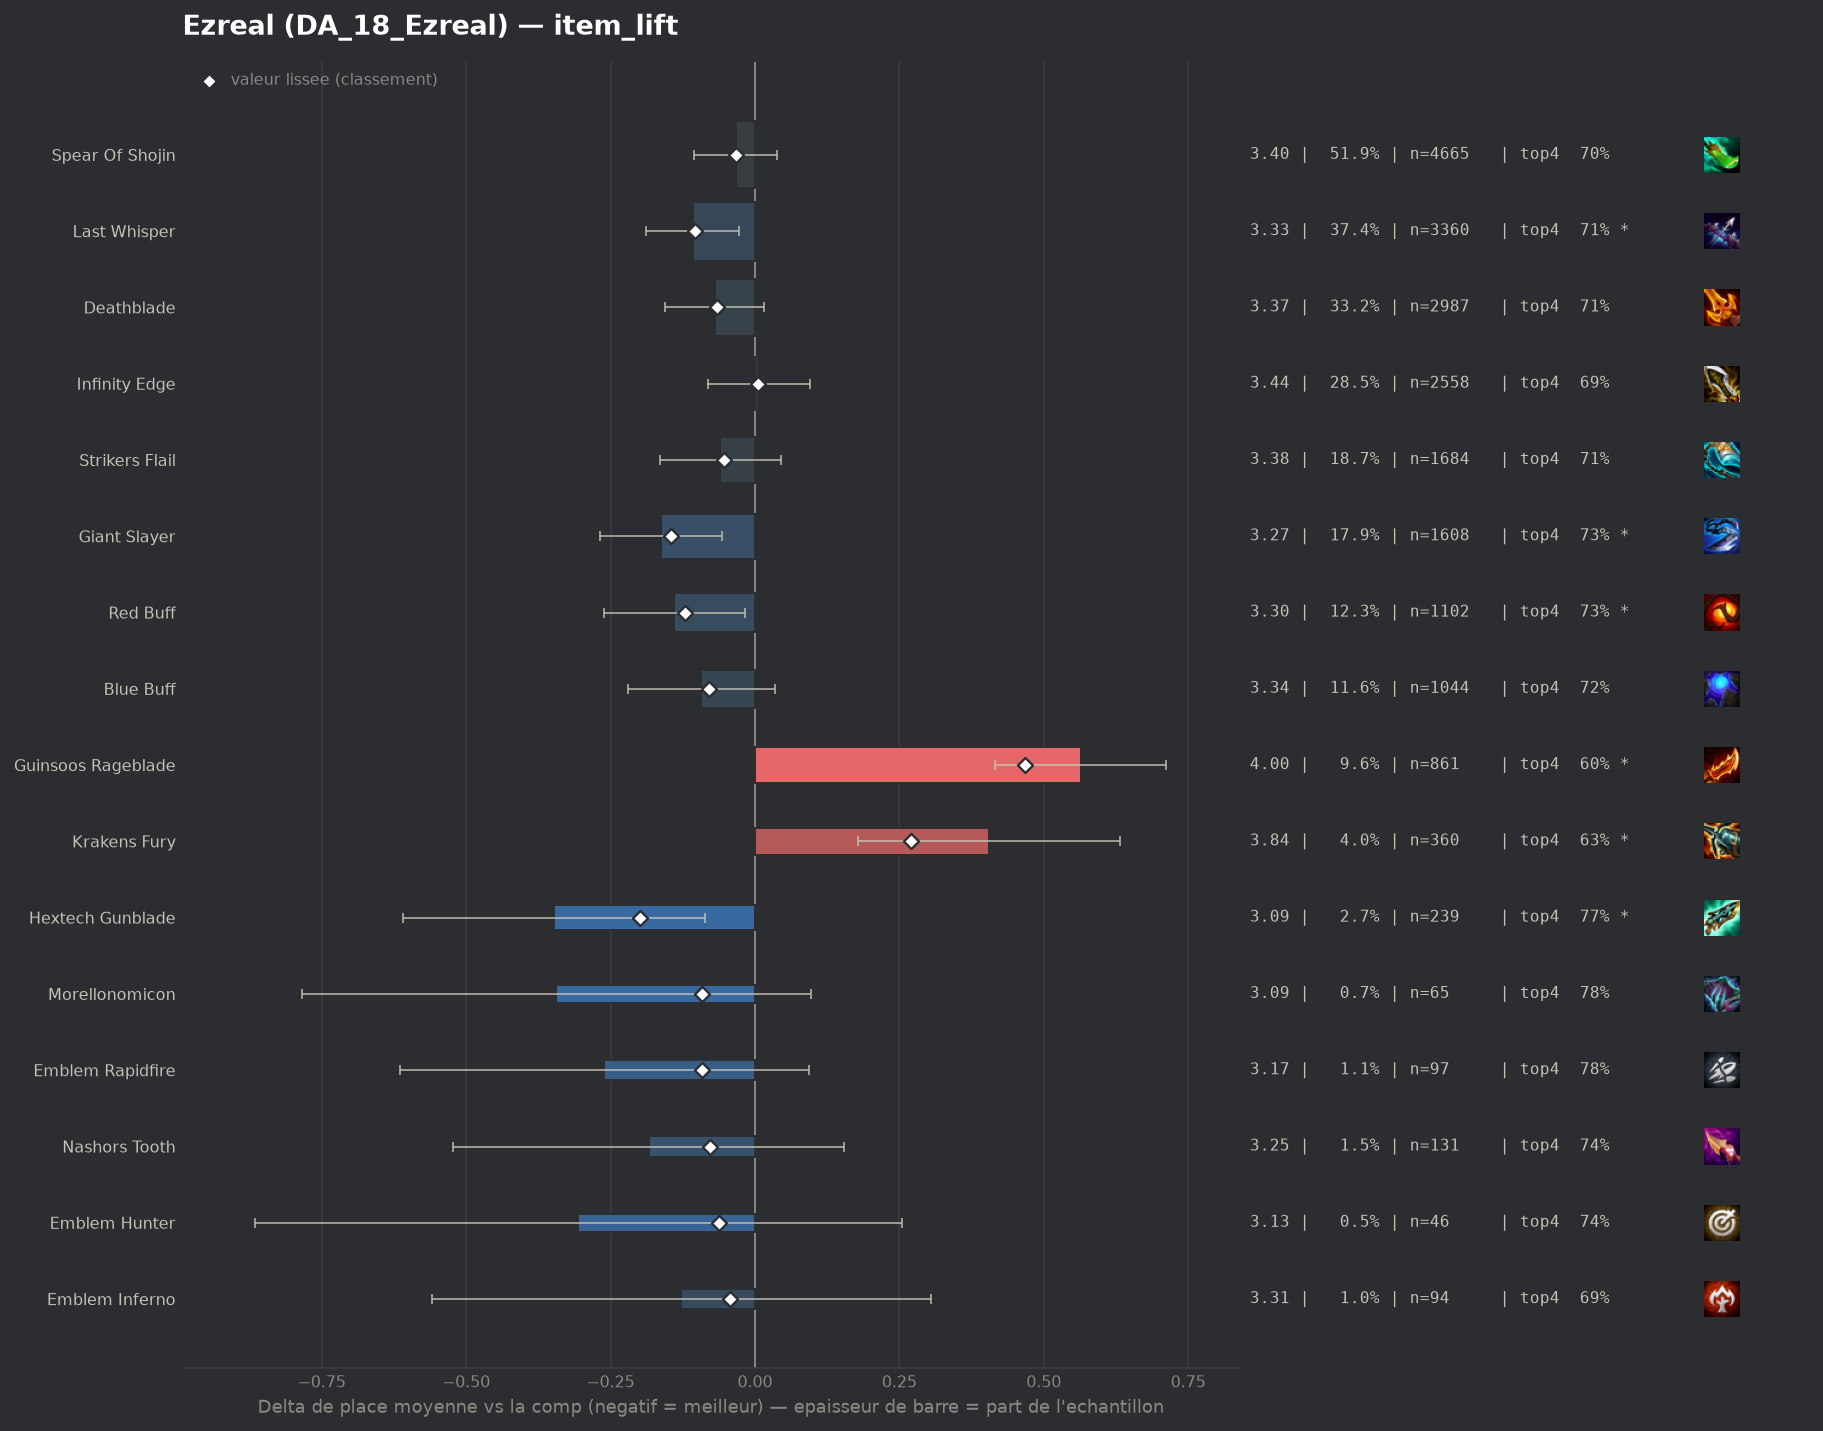

The data file committed next to this chart (first rows):
group, label, n, share, avg_place, shrunk_avg, score, d_avg, d_avg_pess, impact, d_top4, win, top2, top4, sd, z, p, significant
pepite, Hextech Gunblade, 239, 0.02659, 3.088, 3.237, -0.199, -0.348, -0.086, 0.0053, 0.0724, 0.2971, 0.4854, 0.7699, 2.038, -2.61, 0.00916, True
populaire, Giant Slayer, 1608, 0.1789, 3.274, 3.29, -0.146, -0.162, -0.057, 0.0261, 0.0283, 0.2351, 0.4372, 0.7257, 1.974, -3.02, 0.00249, True
populaire, Red Buff, 1102, 0.1226, 3.296, 3.315, -0.121, -0.14, -0.018, 0.0148, 0.0321, 0.2078, 0.4328, 0.7296, 1.944, -2.25, 0.02456, True
populaire, Last Whisper, 3360, 0.3738, 3.328, 3.333, -0.103, -0.108, -0.027, 0.0383, 0.0162, 0.2491, 0.4324, 0.7137, 2.055, -2.61, 0.00912, True
pepite, Morellonomicon, 65, 0.007232, 3.092, 3.345, -0.091, -0.344, 0.0, 0.0007, 0.0871, 0.2, 0.4615, 0.7846, 1.804, -1.53, 0.1262, False
pepite, Emblem Rapidfire, 97, 0.01079, 3.175, 3.345, -0.091, -0.261, 0.0, 0.001, 0.086, 0.2062, 0.4021, 0.7835, 1.765, -1.45, 0.1484, False
populaire, Blue Buff, 1044, 0.1162, 3.343, 3.357, -0.079, -0.093, 0.0, 0.0092, 0.019, 0.2136, 0.4215, 0.7165, 1.977, -1.44, 0.151, False
pepite, Nashors Tooth, 131, 0.01457, 3.252, 3.358, -0.078, -0.184, 0.0, 0.0011, 0.043, 0.2443, 0.4275, 0.7405, 1.963, -1.07, 0.2867, False
populaire, Deathblade, 2987, 0.3323, 3.366, 3.37, -0.066, -0.07, 0.0, 0.022, 0.0102, 0.2367, 0.4268, 0.7077, 2.052, -1.62, 0.1049, False
pepite, Emblem Hunter, 46, 0.005118, 3.13, 3.374, -0.062, -0.306, 0.0, 0.0003, 0.0416, 0.2609, 0.4783, 0.7391, 1.929, -1.07, 0.2841, False
populaire, Strikers Flail, 1684, 0.1874, 3.376, 3.382, -0.054, -0.06, 0.0, 0.0102, 0.0163, 0.2203, 0.4139, 0.7138, 2.016, -1.12, 0.2619, False
pepite, Emblem Inferno, 94, 0.01046, 3.309, 3.392, -0.044, -0.128, 0.0, 0.0005, -0.006, 0.266, 0.4468, 0.6915, 2.129, -0.58, 0.5633, False
populaire, Spear Of Shojin, 4665, 0.519, 3.403, 3.404, -0.032, -0.033, 0.0, 0.0167, 0.0037, 0.2277, 0.4171, 0.7012, 2.043, -0.91, 0.3634, False
, Hand Of Justice, 263, 0.02926, 3.392, 3.41, -0.026, -0.044, 0.0, 0.0008, -0.0055, 0.2205, 0.3954, 0.692, 1.929, -0.37, 0.7134, False
, Adaptive Helm, 92, 0.01024, 3.359, 3.41, -0.026, -0.077, 0.0, 0.0003, -0.0127, 0.1848, 0.3696, 0.6848, 1.71, -0.43, 0.6668, False
, Emblem Blossom, 46, 0.005118, 3.391, 3.427, -0.009, -0.045, 0.0, 0.0, 0.0199, 0.2174, 0.3913, 0.7174, 1.939, -0.16, 0.876, False
, Deathblade Radiant, 40, 0.00445, 3.4, 3.429, -0.007, -0.036, 0.0, 0.0, -0.0225, 0.2, 0.4, 0.675, 1.868, -0.12, 0.9032, False
, Quicksilver, 76, 0.008456, 3.447, 3.439, 0.003, 0.011, 0.0, -0.0, -0.0264, 0.2368, 0.4211, 0.6711, 2.086, 0.05, 0.9624, False
populaire, Infinity Edge, 2558, 0.2846, 3.443, 3.442, 0.006, 0.007, 0.0, -0.0018, -0.0032, 0.2068, 0.3991, 0.6943, 2.001, 0.15, 0.8782, False
, Manazane, 77, 0.008567, 3.468, 3.445, 0.009, 0.032, 0.0, -0.0001, 0.0038, 0.1688, 0.3896, 0.7013, 1.938, 0.14, 0.8871, False
, Gold Collector, 67, 0.007454, 3.582, 3.476, 0.04, 0.146, 0.0, -0.0003, -0.0706, 0.194, 0.3433, 0.6269, 1.948, 0.61, 0.5411, False
, Emblem Flora Fatalis, 63, 0.007009, 3.619, 3.484, 0.047, 0.183, 0.0, -0.0003, 0.0009, 0.2063, 0.3968, 0.6984, 2.221, 0.65, 0.5144, False
, Component B F Sword, 95, 0.01057, 3.589, 3.489, 0.053, 0.153, 0.0, -0.0006, -0.0449, 0.2737, 0.4, 0.6526, 2.283, 0.65, 0.5141, False
, Dawncore, 63, 0.007009, 3.762, 3.521, 0.085, 0.326, 0.0, -0.0006, -0.0784, 0.1746, 0.3968, 0.619, 2.209, 1.17, 0.243, False
, Emblem Flora Fatalis Augment, 88, 0.009791, 3.727, 3.532, 0.096, 0.291, 0.0, -0.0009, -0.0838, 0.2159, 0.375, 0.6136, 2.199, 1.24, 0.2159, False
, Component Sparring Gloves, 49, 0.005452, 4.327, 3.627, 0.191, 0.891, 0.284, -0.001, -0.2281, 0.102, 0.2857, 0.4694, 2.161, 2.88, 0.004, True
populaire, Krakens Fury, 360, 0.04005, 3.842, 3.707, 0.271, 0.406, 0.179, -0.0108, -0.0697, 0.1583, 0.3417, 0.6278, 2.153, 3.51, 0.00044, True
populaire, Guinsoos Rageblade, 861, 0.09579, 4.0, 3.903, 0.467, 0.564, 0.416, -0.0447, -0.0935, 0.1463, 0.2869, 0.6039, 2.124, 7.47, 0.0, True
